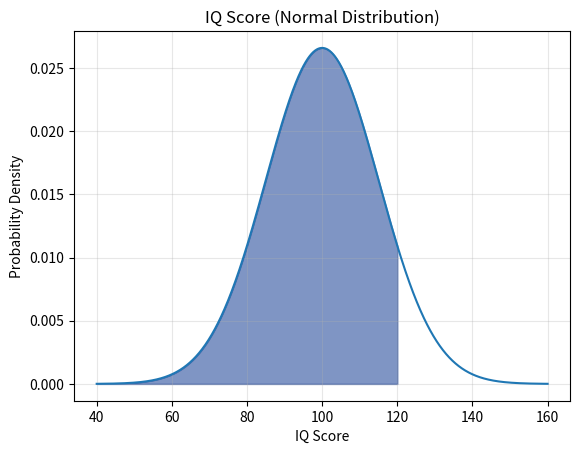

Write the Python code that produced this figure. (Note: this script raises an exception after producing the figure.)
import numpy as np
import matplotlib.pyplot as plt
from scipy.stats import norm
import os

mu, sigma = 100, 15

x = np.linspace(mu-sigma*4, mu+sigma*4, 1000)
y = norm.pdf(x, mu, sigma)

lower = mu - 4*sigma
upper = 120

shade_x = x[(x >= lower) & (x <= upper)]
shade_y = norm.pdf(shade_x, mu, sigma)
plt.fill_between(shade_x, shade_y, alpha=0.5, color='#002d8b')  #H

print(f"AREA LESS THAN {upper}: {norm.cdf(upper, mu, sigma):.4f}")

# Plot the distribution
plt.plot(x, y)
plt.title("IQ Score (Normal Distribution)")
plt.xlabel("IQ Score")
plt.ylabel("Probability Density")
plt.grid(True, alpha=0.3)
plt.savefig(f"assets/{os.path.basename(__file__).replace('.py', '.svg')}", transparent=True)
plt.show()



